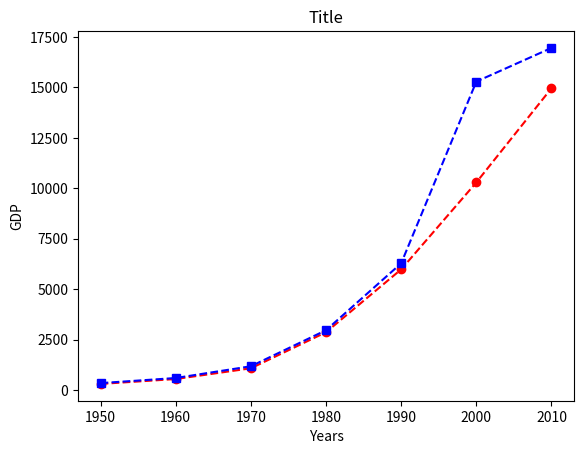

Source code (Python):
import matplotlib.pyplot as plt

years = [1950, 1960, 1970, 1980, 1990, 2000, 2010]
gdp = [300.2, 543.3, 1075.9, 2862.5, 5979.6, 10289.7, 14958.3]
gdp2 = [340.2, 593.3, 1175.9, 2962.5, 6279.6, 15289.7, 16958.3]

plt.figure(dpi=150) # 선명하게

plt.plot(years, gdp, marker="o", linestyle="dashed", color="red")
# marker 종류 여러개 - 사이트 참고
# linestyle - solid =  "-", dashed = "--", dotted = ":" + custom가능
# custom = linestyle(0, (5,1, ~))
plt.plot(years, gdp2, marker="s", linestyle="--", color="blue") # second graph

#축 이름, 그래프 이름
plt.xlabel("Years")
plt.ylabel("GDP")
plt.title("Title")

#save
#plt.savefig("myfigure.png")

plt.show()